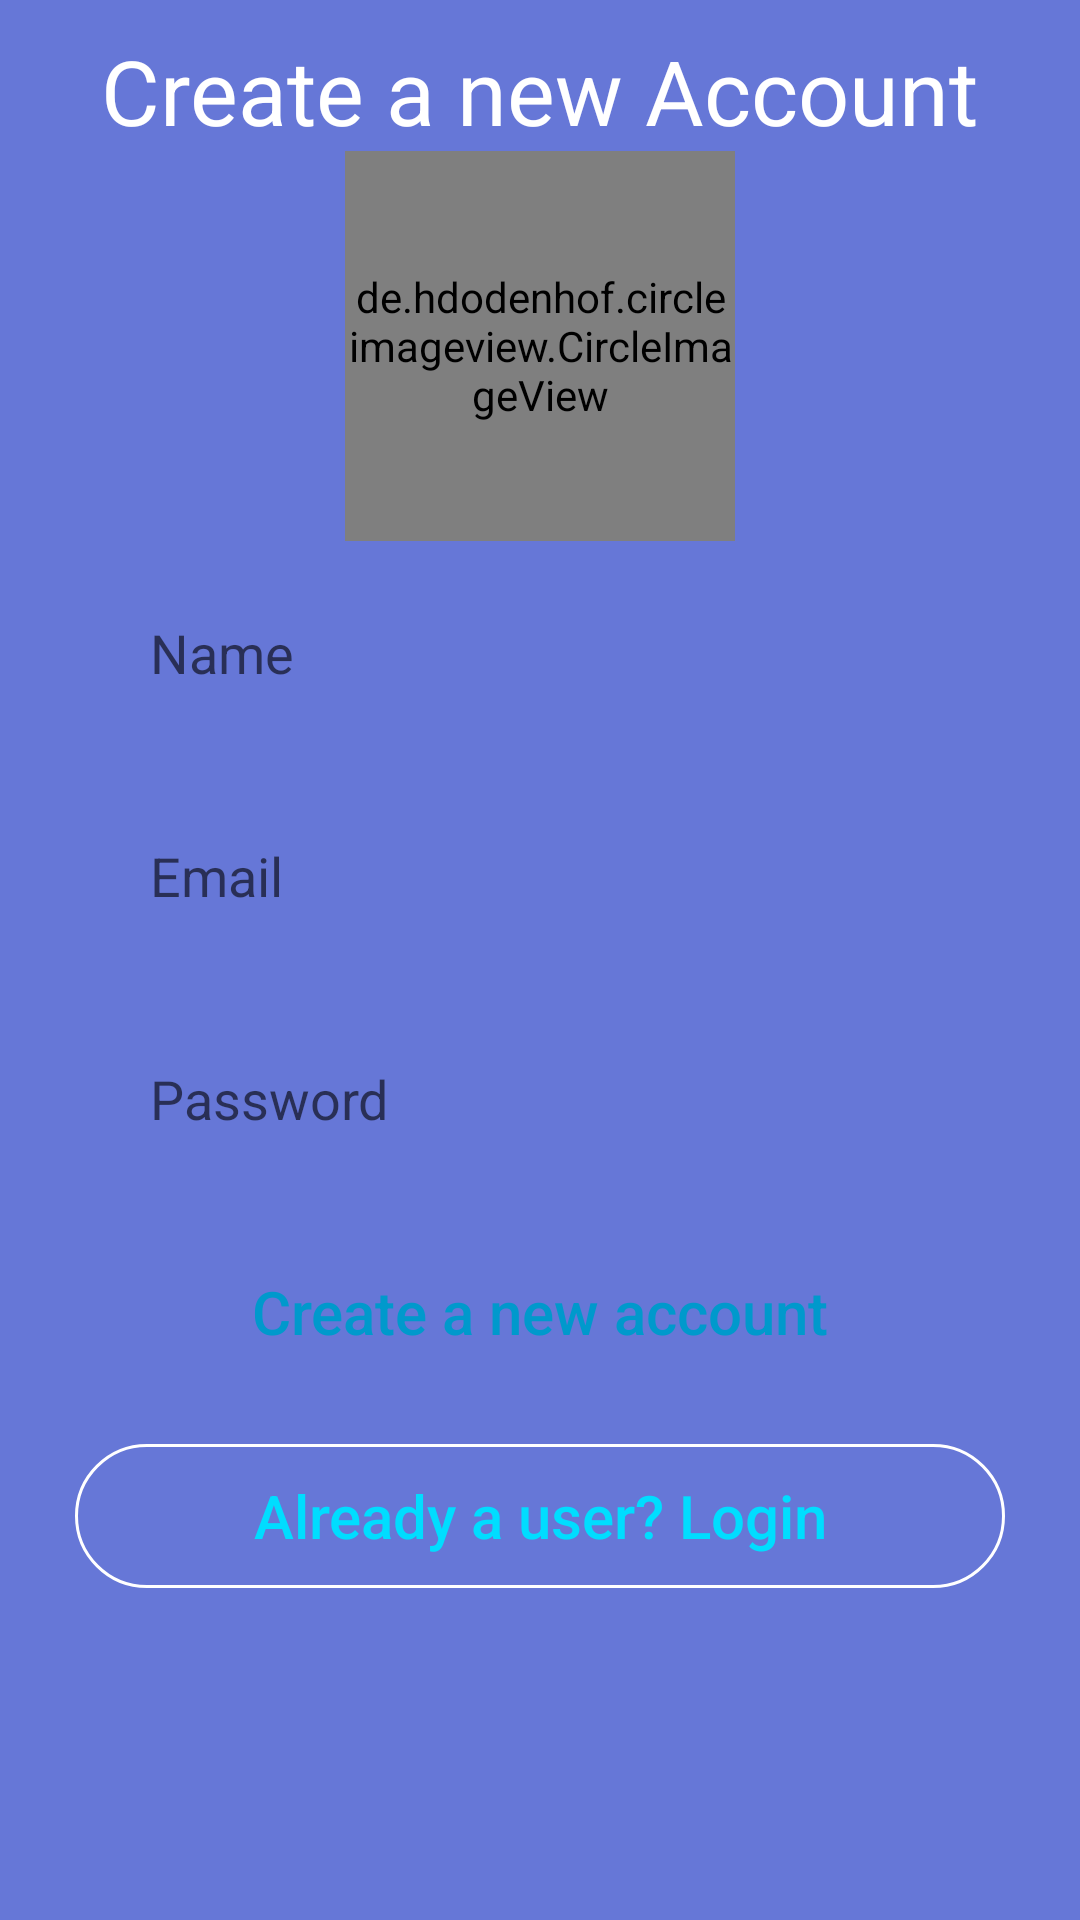

Here is an Android app screen rendered from its layout file. Give the layout XML and the strings, colors and styles it references.
<!-- AndroidManifest.xml: application theme AppTheme -->
<!-- res/layout/activity_register.xml -->
<?xml version="1.0" encoding="utf-8"?>
<RelativeLayout xmlns:android="http://schemas.android.com/apk/res/android"
    xmlns:app="http://schemas.android.com/apk/res-auto"
    xmlns:tools="http://schemas.android.com/tools"
    android:layout_width="match_parent"
    android:layout_height="match_parent"
    android:background="@color/textTabLight">

    <TextView
        android:id="@+id/welcomeLogin"
        android:layout_width="wrap_content"
        android:layout_height="wrap_content"
        android:layout_centerHorizontal="true"
        android:layout_marginTop="10dp"
        android:text="Create a new Account"
        android:textColor="@android:color/white"
        android:textSize="30sp" />

    <de.hdodenhof.circleimageview.CircleImageView
        android:id="@+id/imgButtonUser"
        android:layout_width="130dp"
        android:layout_height="130dp"
        android:layout_below="@+id/welcomeLogin"
        android:layout_centerHorizontal="true"
        android:background="@android:color/transparent"
        android:src="@android:drawable/ic_menu_gallery"
        app:civ_border_color="@android:color/white"
        app:civ_border_width="1dp" />

    <EditText
        android:id="@+id/etNameRegister"
        android:layout_width="match_parent"
        android:layout_height="wrap_content"
        android:layout_below="@+id/imgButtonUser"
        android:layout_marginBottom="10dp"
        android:layout_marginLeft="25dp"
        android:layout_marginRight="25dp"
        android:layout_marginTop="10dp"
        android:background="@drawable/et_background"
        android:hint="Name"
        android:inputType="text"
        android:paddingBottom="15dp"
        android:paddingLeft="25dp"
        android:paddingRight="25dp"
        android:paddingTop="15dp" />

    <EditText
        android:id="@+id/etEmailRegister"
        android:layout_width="match_parent"
        android:layout_height="wrap_content"
        android:layout_below="@+id/etNameRegister"
        android:layout_marginBottom="10dp"
        android:layout_marginLeft="25dp"
        android:layout_marginRight="25dp"
        android:layout_marginTop="10dp"
        android:background="@drawable/et_background"
        android:hint="Email"
        android:inputType="textEmailAddress"
        android:paddingBottom="15dp"
        android:paddingLeft="25dp"
        android:paddingRight="25dp"
        android:paddingTop="15dp" />

    <EditText
        android:id="@+id/etPassRegister"
        android:layout_width="match_parent"
        android:layout_height="wrap_content"
        android:layout_below="@+id/etEmailRegister"
        android:layout_marginBottom="10dp"
        android:layout_marginLeft="25dp"
        android:layout_marginRight="25dp"
        android:layout_marginTop="10dp"
        android:background="@drawable/et_background"
        android:hint="Password"
        android:inputType="textPassword"
        android:paddingBottom="15dp"
        android:paddingLeft="25dp"
        android:paddingRight="25dp"
        android:paddingTop="15dp" />

    <Button
        android:id="@+id/btRegister"
        android:layout_width="match_parent"
        android:layout_height="wrap_content"
        android:layout_below="@+id/etPassRegister"
        android:layout_marginBottom="10dp"
        android:layout_marginLeft="25dp"
        android:layout_marginRight="25dp"
        android:layout_marginTop="10dp"
        android:background="@drawable/et_background"
        android:text="Create a new account"
        android:textAllCaps="false"
        android:textColor="@android:color/holo_blue_dark"
        android:textSize="20sp" />

    <Button
        android:id="@+id/btOpenLogin"
        android:layout_width="match_parent"
        android:layout_height="wrap_content"
        android:layout_below="@+id/btRegister"
        android:layout_marginBottom="10dp"
        android:layout_marginLeft="25dp"
        android:layout_marginRight="25dp"
        android:layout_marginTop="10dp"
        android:background="@drawable/button_stroke"
        android:text="Already a user? Login"
        android:textAllCaps="false"
        android:textColor="@android:color/holo_blue_bright"
        android:textSize="20sp" />

    <ProgressBar
        android:id="@+id/registerProgressBar"
        style="?android:attr/progressBarStyleHorizontal"
        android:layout_width="match_parent"
        android:layout_height="wrap_content"
        android:layout_alignParentTop="true"
        android:layout_centerHorizontal="true"
        android:indeterminate="true"
        android:visibility="invisible" />
</RelativeLayout>
<!-- resources referenced by this layout -->
<resources>
  <color name="textTabLight">#6677d7</color>
  <!-- drawable button_stroke (drawable) -->
  <?xml version="1.0" encoding="utf-8"?>
  <selector xmlns:android="http://schemas.android.com/apk/res/android">
      <item android:state_pressed="true">
          <shape>
              <solid android:color="@color/colorPrimaryDark"/>
          </shape>
      </item>
      <item>
          <shape>
              <corners android:radius="30dp"/>
              <stroke android:color="@android:color/white" android:width="1dp"/>
  
          </shape>
      </item>
  </selector>
  <style name="AppTheme" parent="Theme.AppCompat.Light.NoActionBar">
          
          <item name="colorPrimary">@color/colorPrimary</item>
          <item name="colorPrimaryDark">@color/colorPrimaryDark</item>
          <item name="colorAccent">@color/colorAccent</item>
      </style>
  <color name="colorPrimaryDark">#303f9f</color>
  <color name="colorPrimary">#3F51B5</color>
  <color name="colorAccent">#ff4081</color>
</resources>
